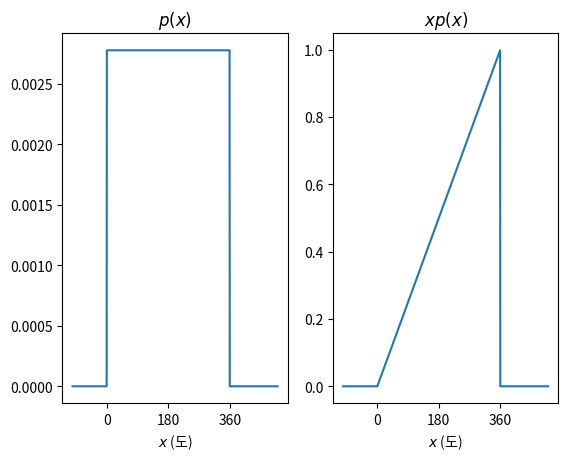

Here is the Python script that generated this plot:
import numpy as np
import matplotlib.pyplot as plt

x = np.linspace(-100, 500, 1000)
p = np.zeros_like(x)
p[(0 < x) & (x <= 360)] = 1 / 360
xp = x * p

plt.subplot(121)
plt.plot(x, p)
plt.xticks([0, 180, 360])
plt.title("$p(x)$")
plt.xlabel("$x$ (도)")
plt.subplot(122)
plt.plot(x, xp)
plt.xticks([0, 180, 360])
plt.title("$xp(x)$")
plt.xlabel("$x$ (도)")
plt.show()